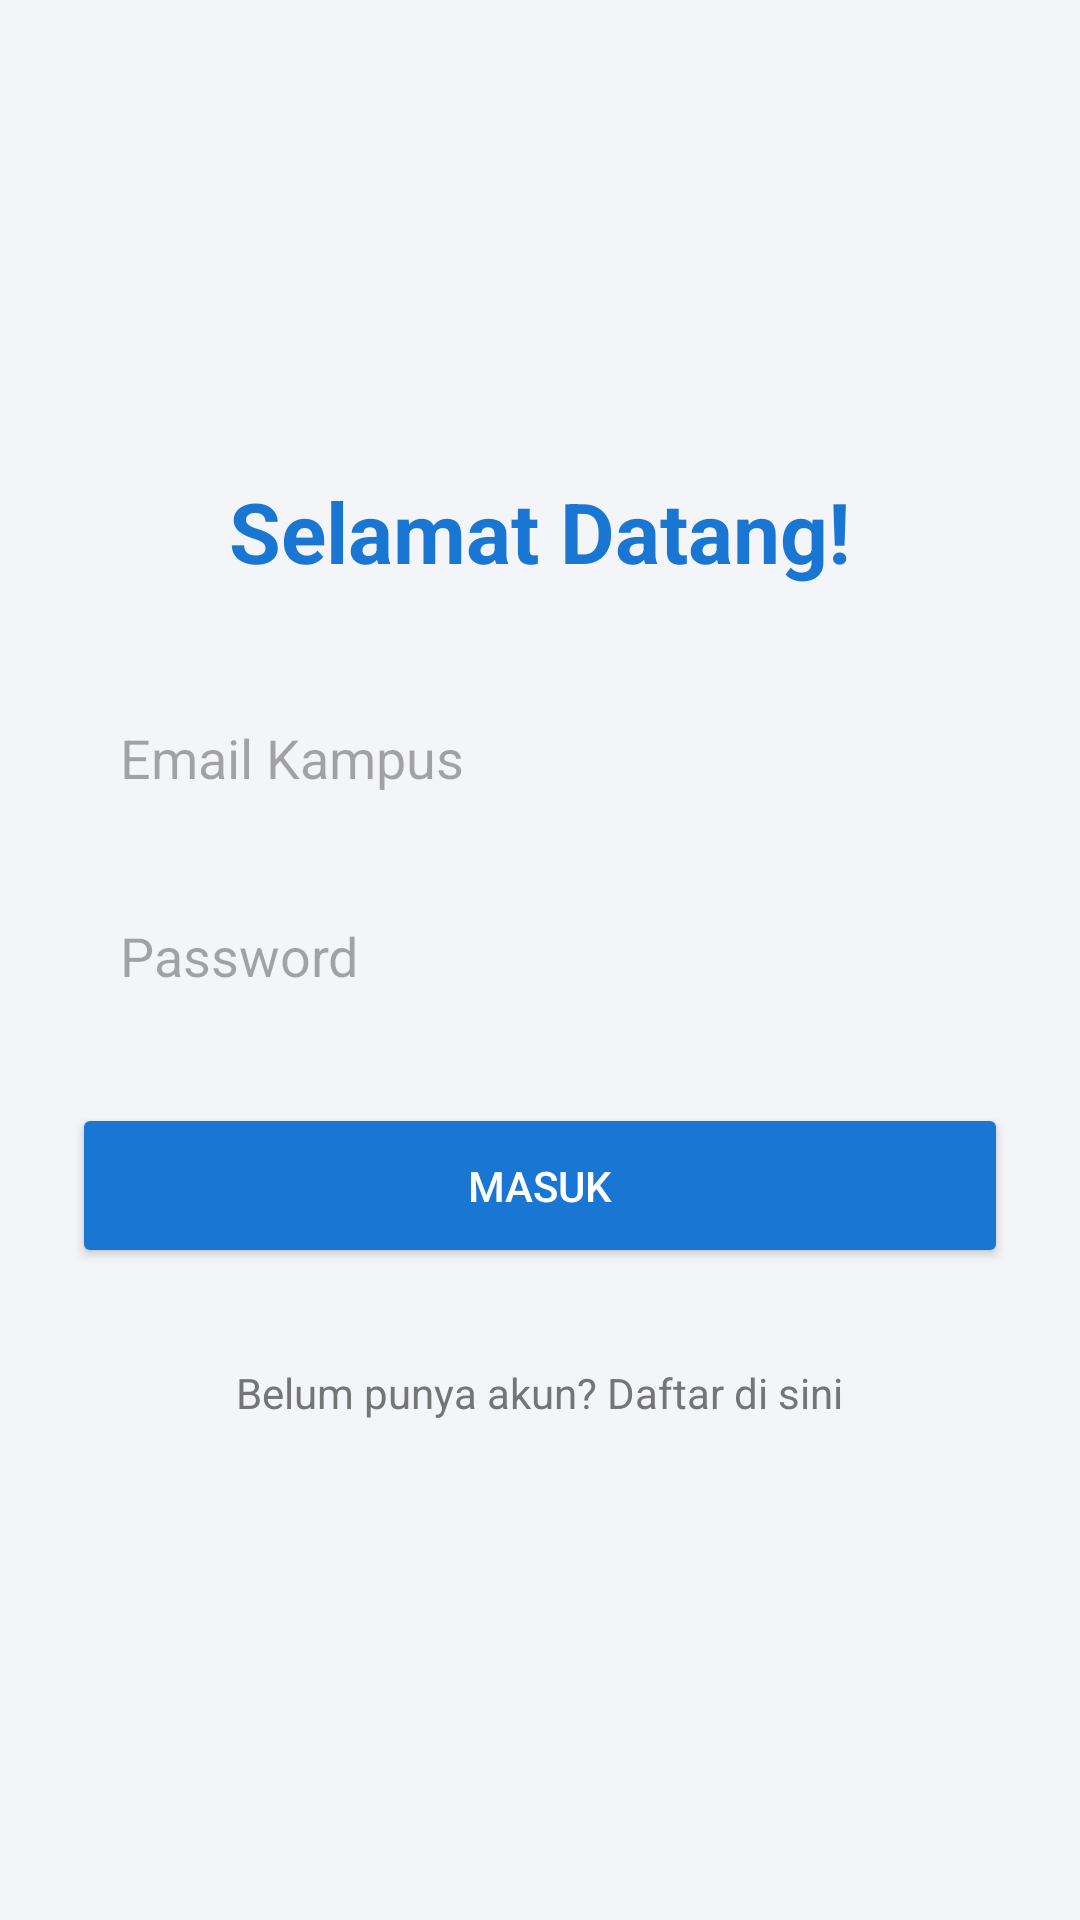

Android layout source for this screen:
<!-- AndroidManifest.xml: application theme Theme.LostAndFoundKampus -->
<!-- res/layout/activity_login.xml -->
<?xml version="1.0" encoding="utf-8"?>
<LinearLayout xmlns:android="http://schemas.android.com/apk/res/android"
    android:layout_width="match_parent"
    android:layout_height="match_parent"
    android:orientation="vertical"
    android:padding="24dp"
    android:gravity="center"
    android:background="#F4F5F9">

    <TextView
        android:layout_width="wrap_content"
        android:layout_height="wrap_content"
        android:text="Selamat Datang!"
        android:textSize="28sp"
        android:textStyle="bold"
        android:textColor="#1976D2"
        android:layout_marginBottom="32dp"/>

    <EditText
        android:id="@+id/et_login_email"
        android:layout_width="match_parent"
        android:layout_height="50dp"
        android:hint="Email Kampus"
        android:background="@drawable/bg_search_white"
        android:paddingHorizontal="16dp"
        android:layout_marginBottom="16dp"/>

    <EditText
        android:id="@+id/et_login_password"
        android:layout_width="match_parent"
        android:layout_height="50dp"
        android:hint="Password"
        android:inputType="textPassword"
        android:background="@drawable/bg_search_white"
        android:paddingHorizontal="16dp"
        android:layout_marginBottom="24dp"/>

    <Button
        android:id="@+id/btn_login"
        android:layout_width="match_parent"
        android:layout_height="55dp"
        android:text="Masuk"
        android:backgroundTint="#1976D2"
        android:textColor="#FFFFFF"/>

    <TextView
        android:id="@+id/tv_ke_register"
        android:layout_width="wrap_content"
        android:layout_height="wrap_content"
        android:text="Belum punya akun? Daftar di sini"
        android:textColor="#757575"
        android:layout_marginTop="24dp"
        android:padding="8dp"/>
</LinearLayout>
<!-- resources referenced by this layout -->
<resources>
  <style name="Theme.LostAndFoundKampus" parent="Base.Theme.LostAndFoundKampus" />
  <style name="Base.Theme.LostAndFoundKampus" parent="Theme.Material3.DayNight.NoActionBar">
          
          
      </style>
</resources>
